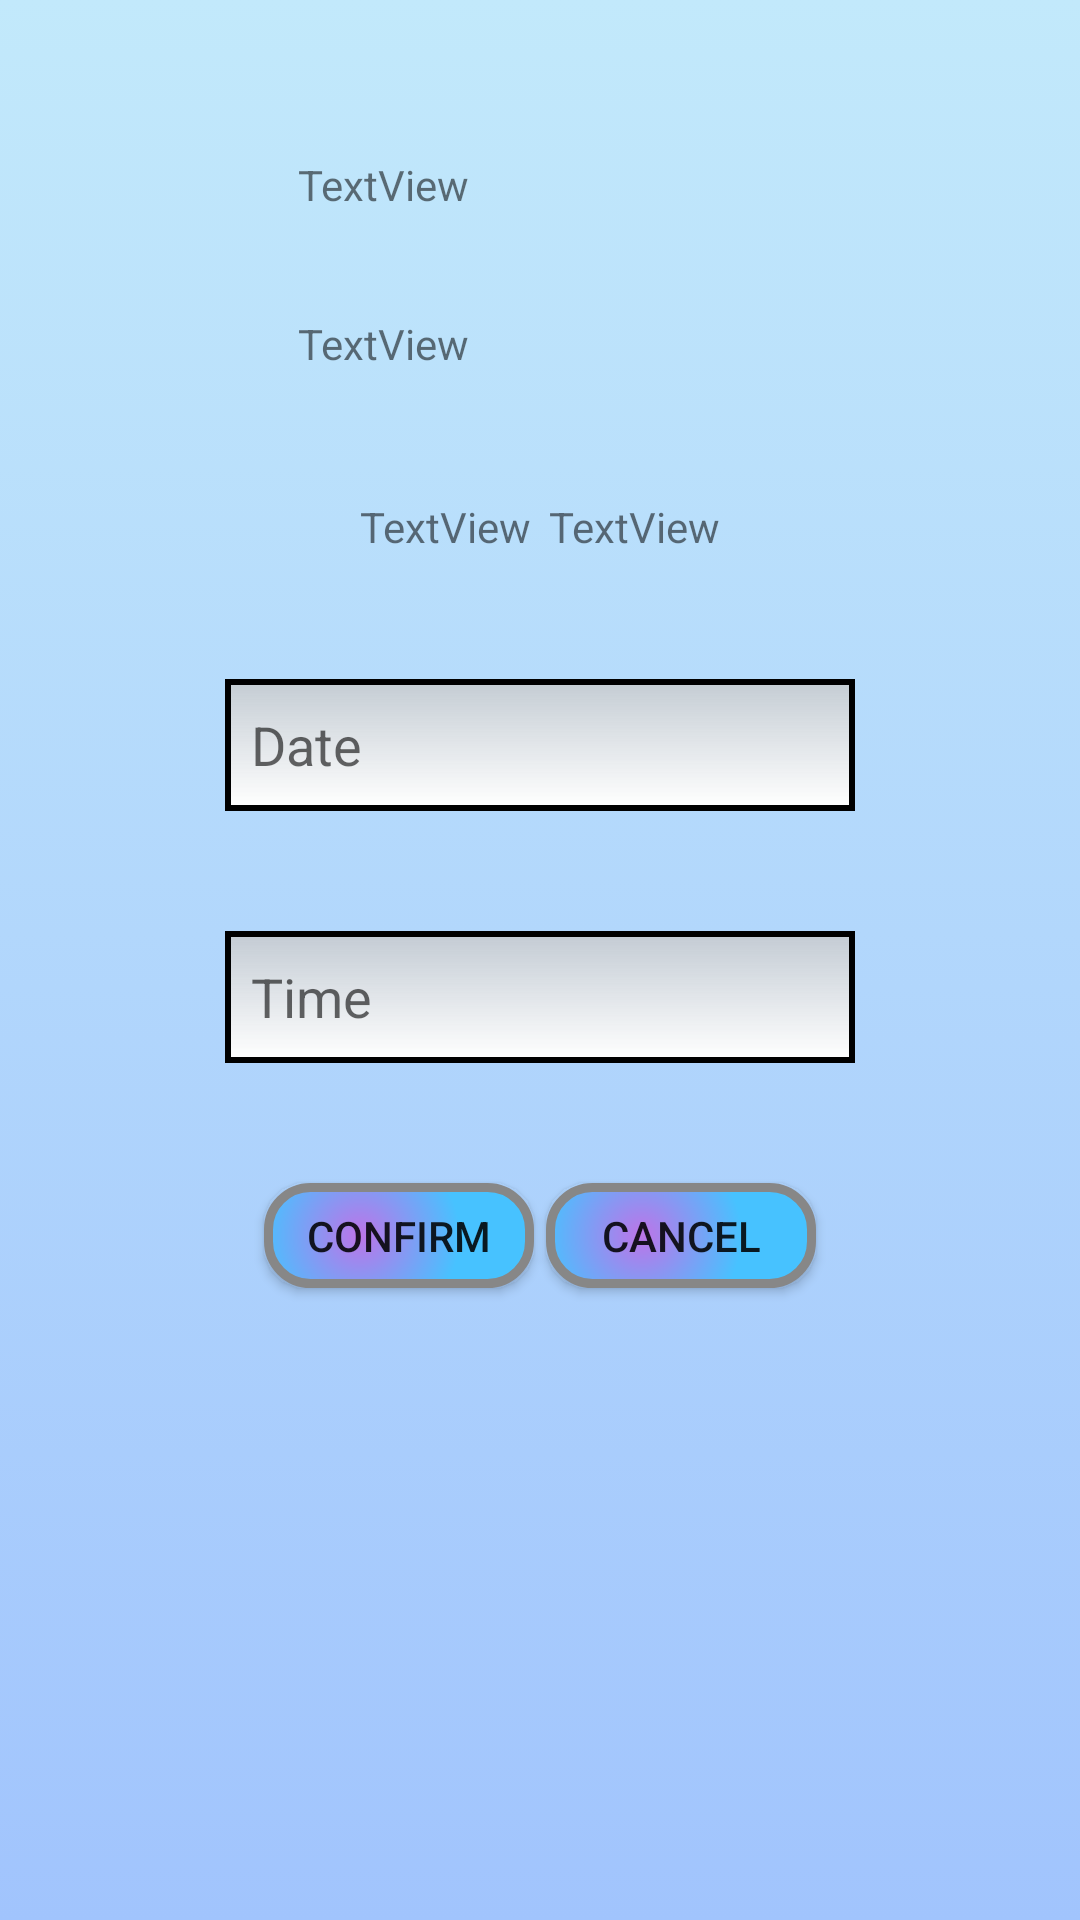

Write the Android layout XML for this screen, with the resource values it uses.
<!-- AndroidManifest.xml: application theme Theme.ProjectAndroid -->
<!-- res/layout/book_service.xml -->
<?xml version="1.0" encoding="utf-8"?>
<androidx.constraintlayout.widget.ConstraintLayout xmlns:android="http://schemas.android.com/apk/res/android"
    xmlns:app="http://schemas.android.com/apk/res-auto"
    xmlns:tools="http://schemas.android.com/tools"
    android:layout_width="match_parent"
    android:layout_height="match_parent"
    android:background="@drawable/gradient_background">

    <TextView
        android:id="@+id/textView20"
        android:layout_width="164dp"
        android:layout_height="25dp"
        android:layout_marginTop="52dp"
        android:text="TextView"
        app:layout_constraintEnd_toEndOf="parent"
        app:layout_constraintHorizontal_bias="0.506"
        app:layout_constraintStart_toStartOf="parent"
        app:layout_constraintTop_toTopOf="parent" />

    <TextView
        android:id="@+id/textView22"
        android:layout_width="164dp"
        android:layout_height="25dp"
        android:layout_marginTop="28dp"
        android:text="TextView"
        app:layout_constraintEnd_toEndOf="parent"
        app:layout_constraintHorizontal_bias="0.506"
        app:layout_constraintStart_toStartOf="parent"
        app:layout_constraintTop_toBottomOf="@+id/textView20" />

    <TextView
        android:id="@+id/textView23"
        android:layout_width="wrap_content"
        android:layout_height="wrap_content"
        android:layout_marginStart="120dp"
        android:layout_marginTop="36dp"
        android:text="TextView"
        app:layout_constraintStart_toStartOf="parent"
        app:layout_constraintTop_toBottomOf="@+id/textView22" />

    <TextView
        android:id="@+id/textView24"
        android:layout_width="wrap_content"
        android:layout_height="wrap_content"
        android:layout_marginTop="36dp"
        android:layout_marginEnd="120dp"
        android:text="TextView"
        app:layout_constraintEnd_toEndOf="parent"
        app:layout_constraintTop_toBottomOf="@+id/textView22" />

    <TextView
        android:id="@+id/textView25"
        android:layout_width="wrap_content"
        android:layout_height="wrap_content"
        android:layout_marginStart="16dp"
        android:layout_marginTop="20dp"
        android:layout_marginEnd="16dp"
        android:text="-"
        android:textSize="36sp"
        app:layout_constraintEnd_toStartOf="@+id/textView24"
        app:layout_constraintHorizontal_bias="0.428"
        app:layout_constraintStart_toEndOf="@+id/textView23"
        app:layout_constraintTop_toBottomOf="@+id/textView22" />

    <EditText
        android:id="@+id/editTextDate"
        android:layout_width="wrap_content"
        android:layout_height="44dp"
        android:layout_marginTop="28dp"
        android:ems="10"
        android:hint="  Date"
        android:inputType="date"
        app:layout_constraintEnd_toEndOf="parent"
        app:layout_constraintHorizontal_bias="0.5"
        app:layout_constraintStart_toStartOf="parent"
        app:layout_constraintTop_toBottomOf="@+id/textView25"
        android:background="@drawable/rounded_edittext"/>

    <EditText
        android:id="@+id/editTextTime"
        android:layout_width="wrap_content"
        android:layout_height="44dp"
        android:layout_marginTop="40dp"
        android:ems="10"
        android:hint="  Time"
        android:inputType="time"
        app:layout_constraintEnd_toEndOf="parent"
        app:layout_constraintHorizontal_bias="0.5"
        app:layout_constraintStart_toStartOf="parent"
        app:layout_constraintTop_toBottomOf="@+id/editTextDate"
        android:background="@drawable/rounded_edittext"/>

    <Button
        android:id="@+id/button7"
        android:layout_width="90dp"
        android:layout_height="35dp"
        android:layout_marginStart="88dp"
        android:layout_marginTop="40dp"
        android:background="@drawable/button_background"
        android:onClick="confirmBtn"
        android:text="Confirm"
        app:layout_constraintEnd_toStartOf="@+id/button8"
        app:layout_constraintHorizontal_bias="0.033"
        app:layout_constraintStart_toStartOf="parent"
        app:layout_constraintTop_toBottomOf="@+id/editTextTime" />

    <Button
        android:id="@+id/button8"
        android:layout_width="90dp"
        android:layout_height="35dp"
        android:layout_marginTop="40dp"
        android:layout_marginEnd="88dp"
        android:onClick="cancelBtn"
        android:text="Cancel"
        app:layout_constraintEnd_toEndOf="parent"
        app:layout_constraintTop_toBottomOf="@+id/editTextTime"
        android:background="@drawable/button_background"/>

</androidx.constraintlayout.widget.ConstraintLayout>
<!-- resources referenced by this layout -->
<resources>
  <!-- drawable button_background (drawable) -->
  <?xml version="1.0" encoding="utf-8"?>
  <shape xmlns:android="http://schemas.android.com/apk/res/android" android:shape="rectangle" >
      <corners
          android:radius="14dp"
          />
      <gradient
          android:gradientRadius="100"
          android:centerX="35%"
          android:centerY="50%"
          android:startColor="#BD74E8"
          android:endColor="#47C2FF"
          android:type="radial"
          />
      <padding
          android:left="0dp"
          android:top="0dp"
          android:right="0dp"
          android:bottom="0dp"
          />
      <size
          android:width="270dp"
          android:height="60dp"
          />
      <stroke
          android:width="3dp"
          android:color="#878787"
          />
  </shape>
  <!-- drawable gradient_background (drawable) -->
  <?xml version="1.0" encoding="utf-8"?>
  <selector xmlns:android="http://schemas.android.com/apk/res/android">
  
      <item>
          <shape>
              <gradient android:angle="90"
                  android:startColor="#a1c4fd"
                  android:endColor="#c2e9fb"
                  android:type="linear">
              </gradient>
          </shape>
      </item>
  
  </selector>
  <!-- drawable rounded_edittext (drawable) -->
  <?xml version="1.0" encoding="utf-8"?>
  <shape xmlns:android="http://schemas.android.com/apk/res/android"
      android:shape="rectangle"
      android:thickness="0dp">
  
      <stroke android:width="2dp"
          android:color="@color/black"/>
      <corners android:radius="@dimen/_10sdp"/>
      <gradient android:startColor="#c8c8c8c8"
          android:endColor="#ffffff"
          android:type="linear"
          android:angle="270"/>
  
  </shape>
  <style name="Theme.ProjectAndroid" parent="Theme.AppCompat.Light.DarkActionBar">
          
          <item name="colorPrimary">@color/purple_500</item>
          <item name="colorPrimaryDark">@color/purple_700</item>
          <item name="colorAccent">@color/teal_200</item>
          
      </style>
  <!-- not gathered from this repository: default colours our renderer supplied (Android Studio template values) -->
  <color name="purple_500">#FF6200EE</color>
  <color name="purple_700">#FF3700B3</color>
  <color name="teal_200">#FF03DAC5</color>
  <color name="black">#FF000000</color>
</resources>
